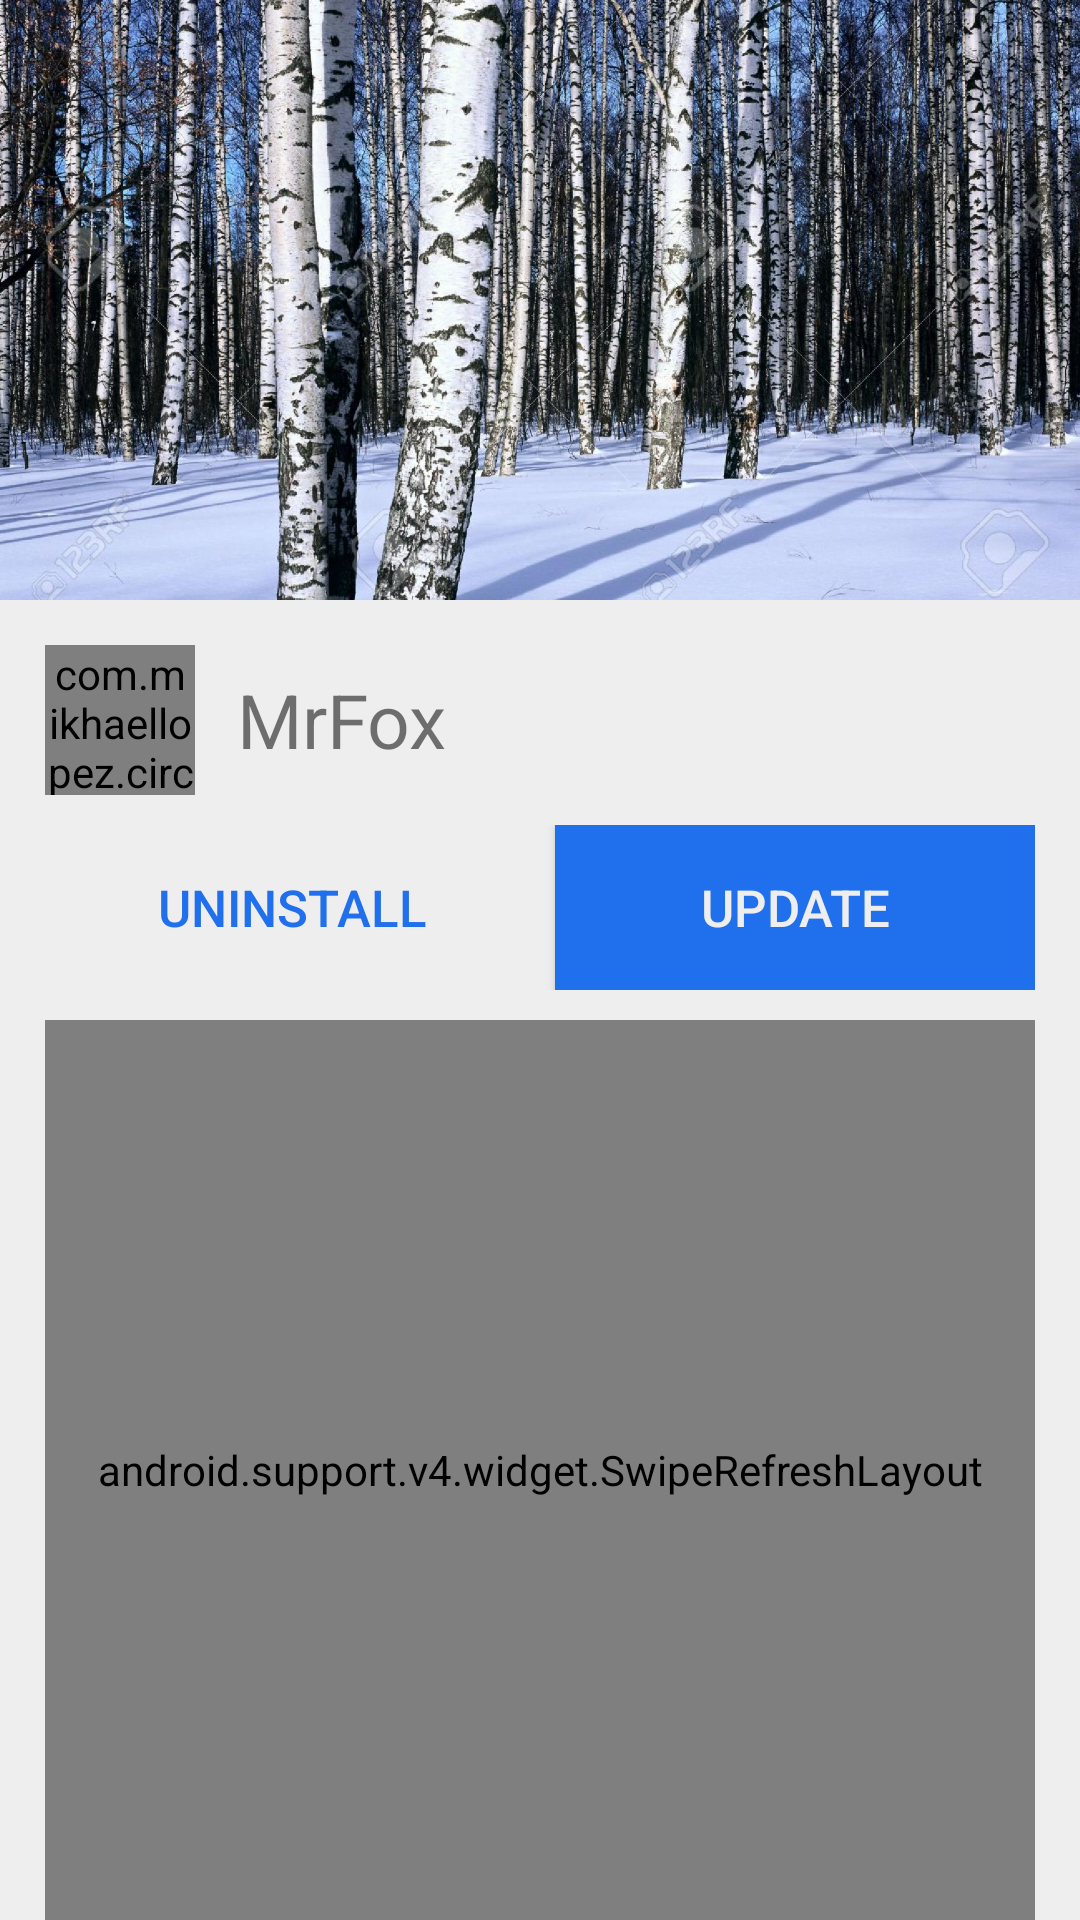

Write the Android layout XML for this screen, with the resource values it uses.
<!-- AndroidManifest.xml: application theme AppTheme -->
<!-- res/layout/activity_my_main.xml -->
<?xml version="1.0" encoding="utf-8"?>
<LinearLayout xmlns:android="http://schemas.android.com/apk/res/android"
    xmlns:app="http://schemas.android.com/apk/res-auto"
    xmlns:tools="http://schemas.android.com/tools"
    android:layout_width="match_parent"
    android:layout_height="match_parent"
    android:background="@color/gris"
    android:orientation="vertical"
    android:theme="@style/TemaMrFox"
    tools:context="com.example.eloy.pruebat2eloy.MyMain">

    <ImageView
        android:id="@+id/imageView"
        android:layout_width="wrap_content"
        android:layout_height="200dp"
        android:scaleType="centerCrop"
        app:srcCompat="@drawable/forest" />

    <LinearLayout
        android:id="@+id/info"
        android:layout_width="match_parent"
        android:layout_height="match_parent"
        android:layout_marginLeft="15dp"
        android:layout_marginRight="15dp"
        android:layout_marginTop="15dp"
        android:orientation="vertical">


        <LinearLayout
            android:layout_width="wrap_content"
            android:layout_height="wrap_content"
            android:layout_marginBottom="10dp"
            android:gravity="center_vertical"
            android:orientation="horizontal">

            <com.mikhaellopez.circularimageview.CircularImageView
                android:layout_width="50dp"
                android:layout_height="50dp"
                android:src="@drawable/fox"
                app:civ_border_color="#EEEEEE"
                app:civ_border_width="0dp" />

            <TextView
                android:id="@+id/tv_titulo"
                android:layout_width="match_parent"
                android:layout_height="wrap_content"
                android:layout_marginLeft="14dp"
                android:text="MrFox"
                android:textSize="25dp" />


        </LinearLayout>


        <LinearLayout
            android:layout_width="match_parent"
            android:layout_height="wrap_content"
            android:gravity="center_horizontal"
            android:orientation="horizontal">

            <Button
                android:id="@+id/btn_uninstall"
                style="@style/btn_uninstall"
                android:text="Uninstall" />

            <Button
                android:id="@+id/btn_update"
                style="@style/btn_update"
                android:text="Update" />

        </LinearLayout>

        <android.support.v4.widget.SwipeRefreshLayout
            android:id="@+id/swipe_texto"
            android:layout_width="match_parent"
            android:layout_height="match_parent"
            android:layout_marginTop="10dp">

            <ScrollView
                android:layout_width="match_parent"
                android:layout_height="match_parent">

                <TextView
                    android:id="@+id/tv_texto"
                    android:layout_width="match_parent"
                    android:layout_height="match_parent"
                    android:text="@string/texto"
                    android:textSize="15sp" />
            </ScrollView>


        </android.support.v4.widget.SwipeRefreshLayout>


    </LinearLayout>


</LinearLayout>
<!-- resources referenced by this layout -->
<resources>
  <color name="gris">#eeeeee</color>
  <!-- drawable forest: jpg bitmap (drawable-hdpi, 199263 bytes) -->
  <string name="texto">A material metaphor is the unifying theory of a rationalized space and a system of motion. The material is grounded in tactile reality, inspired by the study of paper and ink, yet technologically advanced and open to imagination and magic.
          Surfaces and edges of the material provide visual cues that are grounded in reality. The use of familiar tactile attributes helps users quickly understand affordances. Yet the flexibility of the material creates new affordances that supersede those in the physical world, without breaking the rules of physics.
          The fundamentals of light, surface, and movement are key to conveying how objects move, interact, and exist in space and in relation to each other. Realistic lighting shows seams, divides space, and indicates moving parts.</string>
  <style name="TemaMrFox" parent="AppTheme">
          <item name="android:colorBackground">@color/gris</item>
      </style>
  <style name="btn_uninstall">
          <item name="android:layout_width">match_parent</item>
          <item name="android:layout_height">55dp</item>
          <item name="android:layout_weight">1</item>
          <item name="android:background">@drawable/btn_uninstall</item>
          <item name="android:textColor">@color/colorPrimary</item>
          <item name="android:textSize">17sp</item>
      </style>
  <style name="btn_update">
          <item name="android:layout_width">match_parent</item>
          <item name="android:layout_height">55dp</item>
          <item name="android:layout_marginLeft">5dp</item>
          <item name="android:layout_weight">1</item>
          <item name="android:background">@color/colorPrimary</item>
          <item name="android:textColor">@color/gris</item>
          <item name="android:textSize">17sp</item>
      </style>
  <style name="AppTheme" parent="Theme.AppCompat.Light.DarkActionBar">
          
          <item name="colorPrimary">@color/colorPrimary</item>
          <item name="colorPrimaryDark">@color/colorPrimaryDark</item>
          <item name="colorAccent">@color/colorAccent</item>
      </style>
  <color name="colorPrimary">#206FED</color>
  <color name="colorPrimaryDark">#2038ed</color>
  <color name="colorAccent">#FF4081</color>
</resources>
